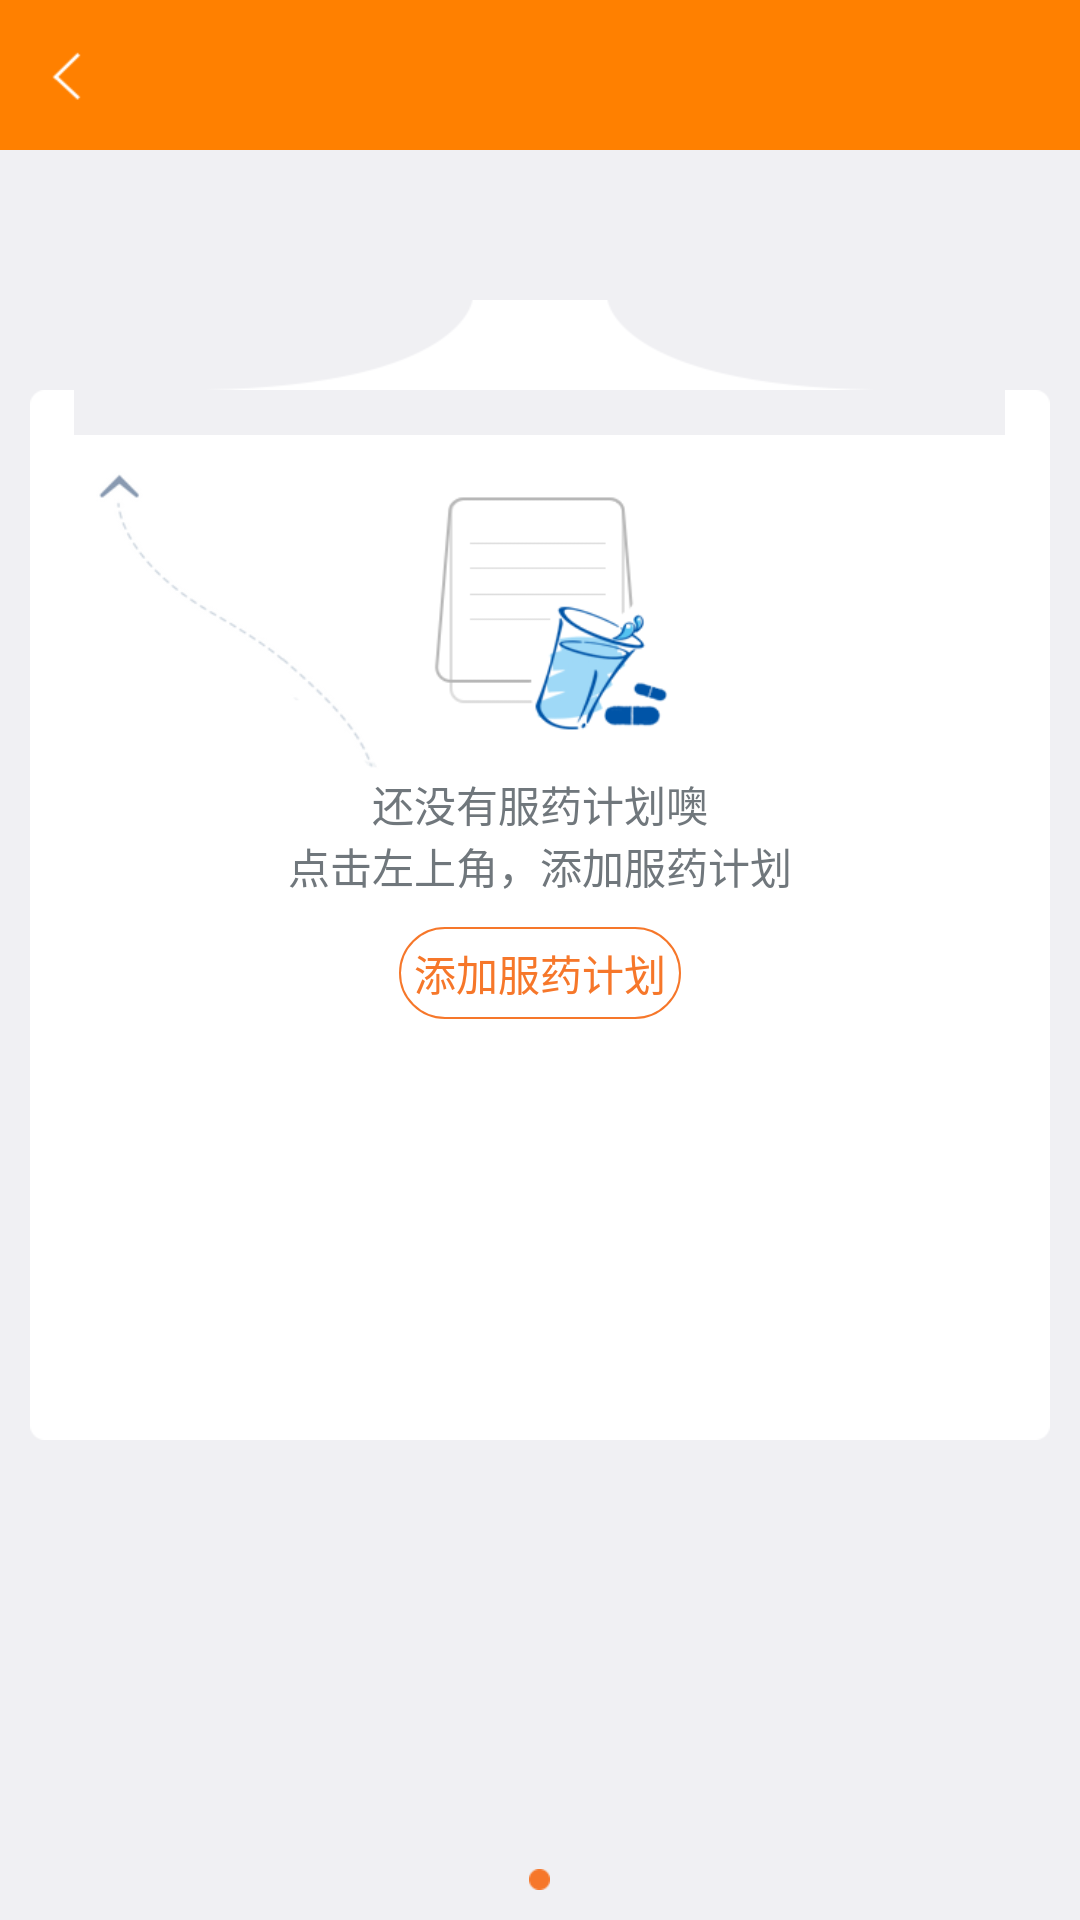

Write the Android layout XML for this screen, with the resource values it uses.
<!-- AndroidManifest.xml: application theme android:Theme.DeviceDefault.Light.NoActionBar -->
<!-- res/layout/activity_home.xml -->
<LinearLayout xmlns:android="http://schemas.android.com/apk/res/android"
    android:id="@+id/fl_home"
    android:layout_width="match_parent"
    android:layout_height="match_parent"
    android:orientation="vertical" >

    <include layout="@layout/title" />

    <FrameLayout
        android:layout_width="match_parent"
        android:layout_height="match_parent" >

        <LinearLayout
            android:layout_width="match_parent"
            android:layout_height="match_parent"
            android:orientation="vertical" >

            <ImageView
                android:id="@+id/iv_guide"
                android:layout_width="wrap_content"
                android:layout_height="wrap_content"
                android:layout_gravity="center"
                android:layout_marginTop="50dp"
                android:src="@drawable/bg_list_1" />

            <FrameLayout
                android:layout_width="match_parent"
                android:layout_height="0dp"
                android:layout_marginLeft="10dp"
                android:layout_marginRight="10dp"
                android:layout_weight="1"
                android:background="@drawable/bg_list" >

                <LinearLayout
                    android:id="@+id/ll_noplan"
                    android:layout_width="match_parent"
                    android:layout_height="match_parent"
                    android:orientation="vertical" >

                    <ImageView
                        android:layout_width="wrap_content"
                        android:layout_height="wrap_content"
                        android:layout_gravity="center_horizontal"
                        android:layout_marginTop="20dp"
                        android:src="@drawable/no_plan" />

                    <TextView
                        android:layout_width="wrap_content"
                        android:layout_height="wrap_content"
                        android:layout_gravity="center_horizontal"
                        android:text="还没有服药计划噢" />

                    <TextView
                        android:layout_width="wrap_content"
                        android:layout_height="wrap_content"
                        android:layout_gravity="center_horizontal"
                        android:text="点击左上角，添加服药计划" />

                    <TextView
                        android:layout_width="wrap_content"
                        android:layout_height="wrap_content"
                        android:layout_gravity="center"
                        android:layout_marginTop="10dp"
                        android:background="@drawable/circle_button"
                        android:padding="5dp"
                        android:text="添加服药计划"
                        android:textColor="@color/color_orange" />
                </LinearLayout>

                <com.meishengkangle.mskl.view.PullToRefreshListView
                    android:id="@+id/lv_plan"
                    android:layout_width="match_parent"
                    android:layout_height="match_parent"
                    android:padding="5dp"
                    android:dividerHeight="10dp"
                    android:divider="@color/color_white"
                    android:visibility="gone" />
            </FrameLayout>

            <RelativeLayout
                android:layout_width="match_parent"
                android:layout_height="150dp"
                android:layout_marginTop="10dp" >

                <android.support.v4.view.ViewPager
                    android:id="@+id/vp_home"
                    android:layout_width="match_parent"
                    android:layout_height="match_parent" />

                <RelativeLayout
                    android:layout_width="wrap_content"
                    android:layout_height="wrap_content"
                    android:layout_alignParentBottom="true"
                    android:layout_centerHorizontal="true"
                    android:layout_marginBottom="10dp" >

                    <LinearLayout
                        android:id="@+id/ll_container"
                        android:layout_width="wrap_content"
                        android:layout_height="wrap_content"
                        android:orientation="horizontal" >
                    </LinearLayout>

                    <ImageView
                        android:id="@+id/iv_red_point"
                        android:layout_width="wrap_content"
                        android:layout_height="wrap_content"
                        android:src="@drawable/point_current" />
                </RelativeLayout>
            </RelativeLayout>
        </LinearLayout>

        <Gallery
            android:id="@+id/Gallery01"
            android:layout_width="match_parent"
            android:layout_height="wrap_content"
            android:paddingLeft="10dp"
            android:paddingRight="10dp"
            android:spacing="5dp" >
        </Gallery>
    </FrameLayout>

</LinearLayout>
<!-- res/layout/title.xml (included above) -->
<?xml version="1.0" encoding="utf-8"?>
<RelativeLayout xmlns:android="http://schemas.android.com/apk/res/android"
    xmlns:tools="http://schemas.android.com/tools"
    android:layout_width="match_parent"
    android:id="@+id/rl_title"
    android:layout_height="@dimen/all_title_height"
    android:background="@color/statusbar_bg"
    >
  

    <ImageView
        android:id="@+id/iv_left_img"
        android:layout_width="@dimen/all_title_height"
        android:layout_height="@dimen/all_title_height"
        android:layout_alignParentLeft="true"
        android:layout_centerVertical="true"
        android:scaleType="center"
        android:src="@drawable/title_back" />

    <TextView
        android:id="@+id/tv_middle"
        android:layout_width="wrap_content"
        android:layout_height="wrap_content"
        android:layout_centerInParent="true"
        android:gravity="center"
        android:padding="@dimen/padding_medium"
        android:singleLine="true"
        android:textColor="@color/color_white"
        android:textSize="@dimen/font_large" />

    <TextView
        android:id="@+id/tv_right"
        android:layout_width="wrap_content"
        android:layout_height="fill_parent"
        android:layout_alignParentRight="true"
        android:layout_centerVertical="true"
        android:gravity="right|center_vertical"
        android:minWidth="@dimen/new_height"
        android:padding="@dimen/padding_medium"
        android:textColor="#000000"
        android:textSize="@dimen/font_large"
        android:visibility="invisible" />

   <ImageView
        android:id="@+id/iv_right_img"
        android:layout_width="wrap_content"
        android:layout_height="wrap_content"
        android:layout_alignParentRight="true"
        android:layout_centerVertical="true"
        android:padding="10dp"
        android:src="@drawable/home_message"
        android:visibility="gone" /> 
 

</RelativeLayout>
<!-- resources referenced by this layout -->
<resources>
  <color name="color_orange">#f6772a</color>
  <color name="color_white">#ffffff</color>
  <color name="color_white_light">#efefef</color>
  <color name="statusbar_bg">#FF8000</color>
  <dimen name="all_title_height">50dip</dimen>
  <dimen name="font_large">16dp</dimen>
  <dimen name="new_height">80dip</dimen>
  <dimen name="padding_medium">10dip</dimen>
  <!-- drawable bg_list_1: png bitmap (drawable-xhdpi, 2536 bytes) -->
  <!-- drawable circle_button (drawable) -->
  <?xml version="1.0" encoding="utf-8"?>
  <shape xmlns:android="http://schemas.android.com/apk/res/android">
      
  <stroke android:width="0.5dp" android:color="@color/color_orange"></stroke> 
      <corners android:radius="15dp" />
  </shape>
  <!-- drawable home_message: png bitmap (drawable-xhdpi, 1427 bytes) -->
  <!-- drawable no_plan: png bitmap (drawable-xhdpi, 15498 bytes) -->
  <!-- drawable point_current: png bitmap (drawable-xhdpi, 1099 bytes) -->
  <!-- drawable title_back: png bitmap (drawable-xhdpi, 1351 bytes) -->
</resources>
